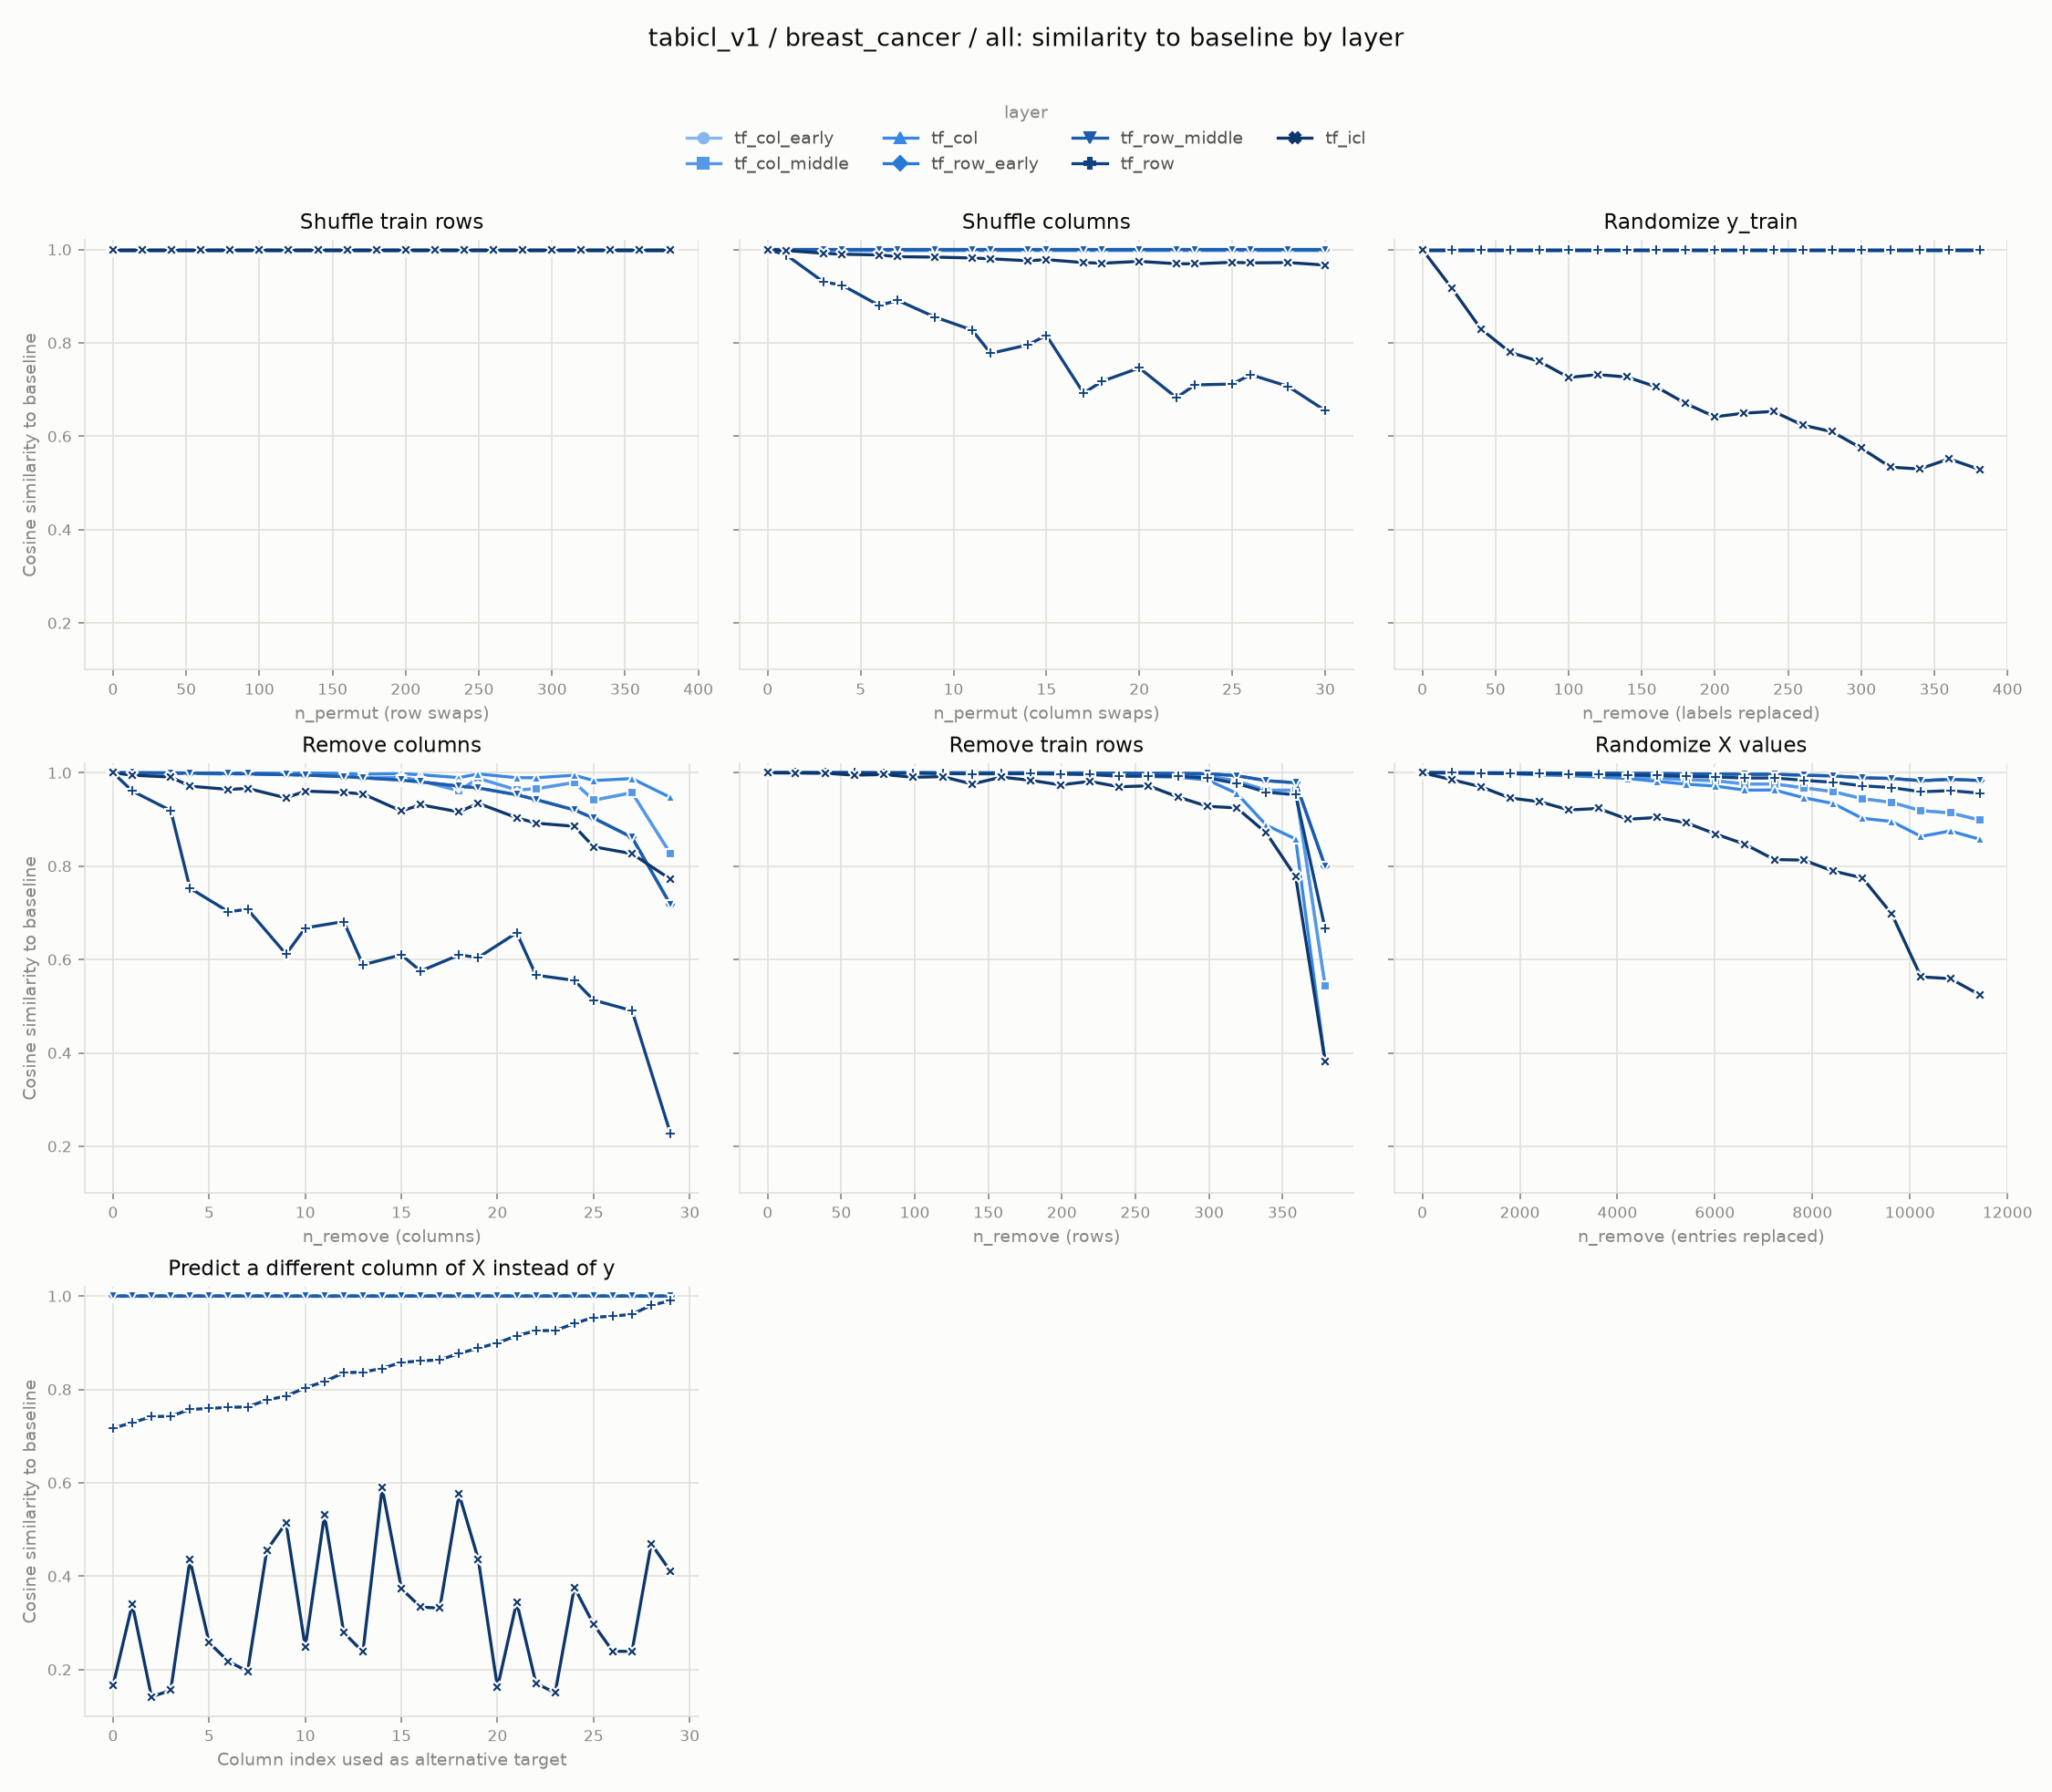

The table this chart was drawn from, first rows:
experiment, layer, level, cosine_similarity
row_shuffle, tf_col_early, 0, 1.0
row_shuffle, tf_col_early, 20, 1.0
row_shuffle, tf_col_early, 40, 1.0
row_shuffle, tf_col_early, 60, 1.0
row_shuffle, tf_col_early, 80, 1.0
row_shuffle, tf_col_early, 100, 1.0
row_shuffle, tf_col_early, 120, 1.0
row_shuffle, tf_col_early, 140, 1.0
row_shuffle, tf_col_early, 160, 1.0
row_shuffle, tf_col_early, 180, 1.0
row_shuffle, tf_col_early, 200, 1.0
row_shuffle, tf_col_early, 220, 1.0
row_shuffle, tf_col_early, 240, 1.0
row_shuffle, tf_col_early, 260, 1.0
row_shuffle, tf_col_early, 280, 1.0
row_shuffle, tf_col_early, 300, 1.0
row_shuffle, tf_col_early, 320, 1.0
row_shuffle, tf_col_early, 340, 1.0
row_shuffle, tf_col_early, 360, 1.0
row_shuffle, tf_col_early, 381, 1.0
col_shuffle, tf_col_early, 0, 1.0
col_shuffle, tf_col_early, 1, 1.0
col_shuffle, tf_col_early, 3, 1.0
col_shuffle, tf_col_early, 4, 1.0
col_shuffle, tf_col_early, 6, 1.0
col_shuffle, tf_col_early, 7, 1.0
col_shuffle, tf_col_early, 9, 1.0
col_shuffle, tf_col_early, 11, 1.0
col_shuffle, tf_col_early, 12, 1.0
col_shuffle, tf_col_early, 14, 1.0
col_shuffle, tf_col_early, 15, 1.0
col_shuffle, tf_col_early, 17, 1.0
col_shuffle, tf_col_early, 18, 1.0
col_shuffle, tf_col_early, 20, 1.0
col_shuffle, tf_col_early, 22, 1.0
col_shuffle, tf_col_early, 23, 1.0
col_shuffle, tf_col_early, 25, 1.0
col_shuffle, tf_col_early, 26, 1.0
col_shuffle, tf_col_early, 28, 1.0
col_shuffle, tf_col_early, 30, 1.0
random_labels, tf_col_early, 0, 1.0
random_labels, tf_col_early, 20, 1.0
random_labels, tf_col_early, 40, 1.0
random_labels, tf_col_early, 60, 1.0
random_labels, tf_col_early, 80, 1.0
random_labels, tf_col_early, 100, 1.0
random_labels, tf_col_early, 120, 1.0
random_labels, tf_col_early, 140, 1.0
random_labels, tf_col_early, 160, 1.0
random_labels, tf_col_early, 180, 1.0
random_labels, tf_col_early, 200, 1.0
random_labels, tf_col_early, 220, 1.0
random_labels, tf_col_early, 240, 1.0
random_labels, tf_col_early, 260, 1.0
random_labels, tf_col_early, 280, 1.0
random_labels, tf_col_early, 300, 1.0
random_labels, tf_col_early, 320, 1.0
random_labels, tf_col_early, 340, 1.0
random_labels, tf_col_early, 360, 1.0
random_labels, tf_col_early, 381, 1.0
... 990 more rows
